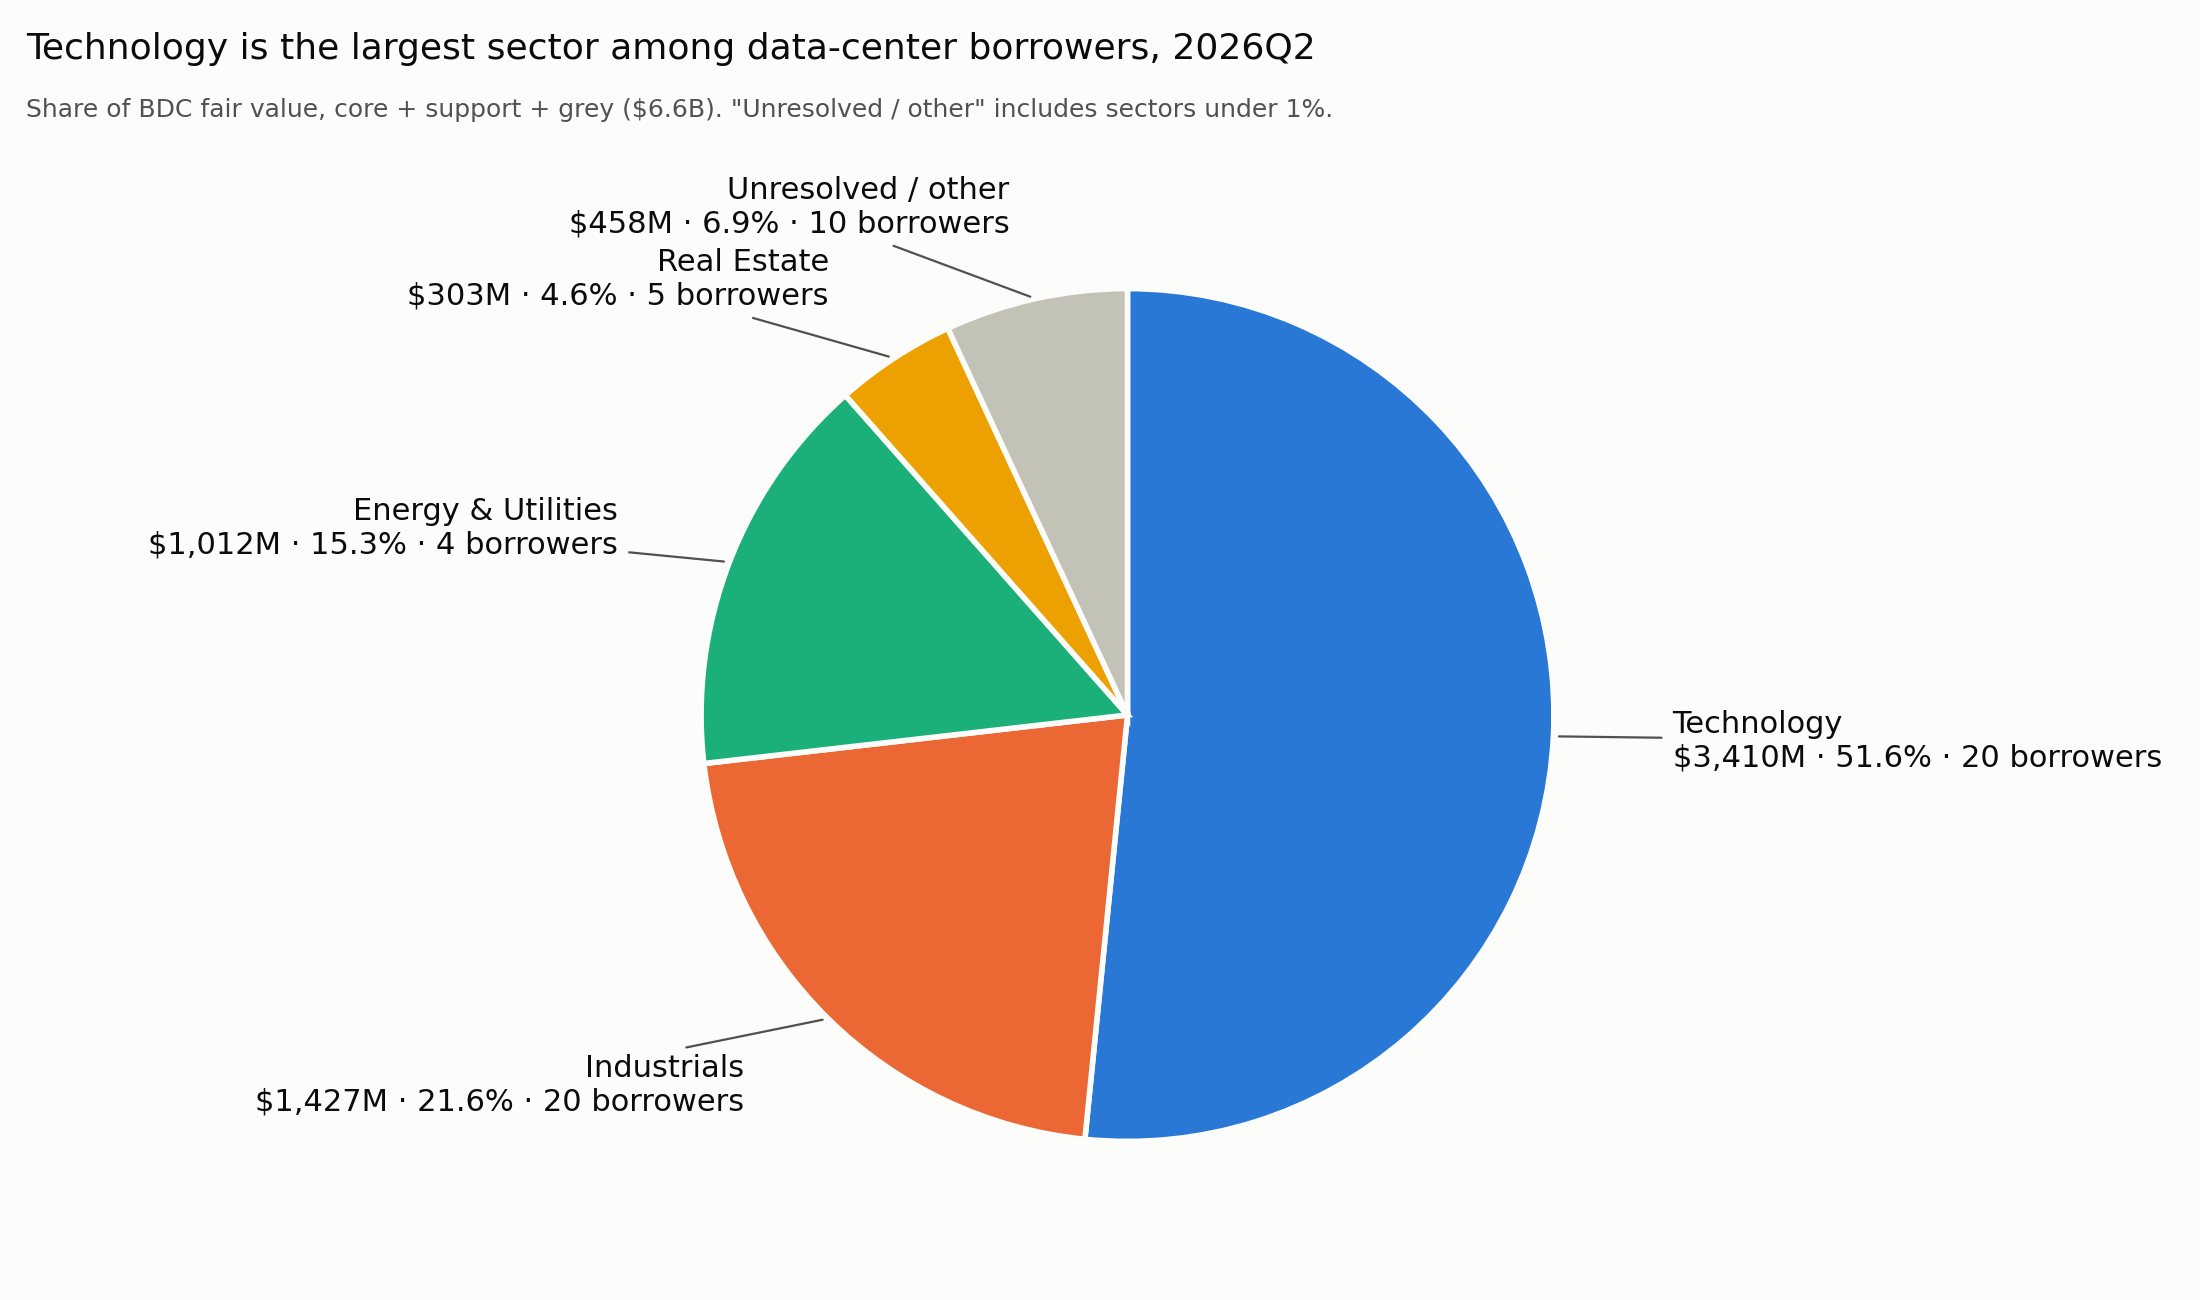

The file beside this chart, header and first rows:
sector, core, grey, support, total_usd_mm, pct_of_dc_total, borrowers
Technology, 2478, 19.74, 911.9, 3410, 51.59, 20
Industrials, 0.00, 644, 782.9, 1427, 21.59, 20
Energy & Utilities, 0.00, 845.8, 165.8, 1012, 15.31, 4
Other / Unknown / Unresolved, 366.2, 85.86, 0.00, 452.1, 6.84, 7
Real Estate, 303, 0.00, 0.00, 303, 4.58, 5
Financials & Insurance, 5.40, 0.00, 0.00, 5.40, 0.08, 3
